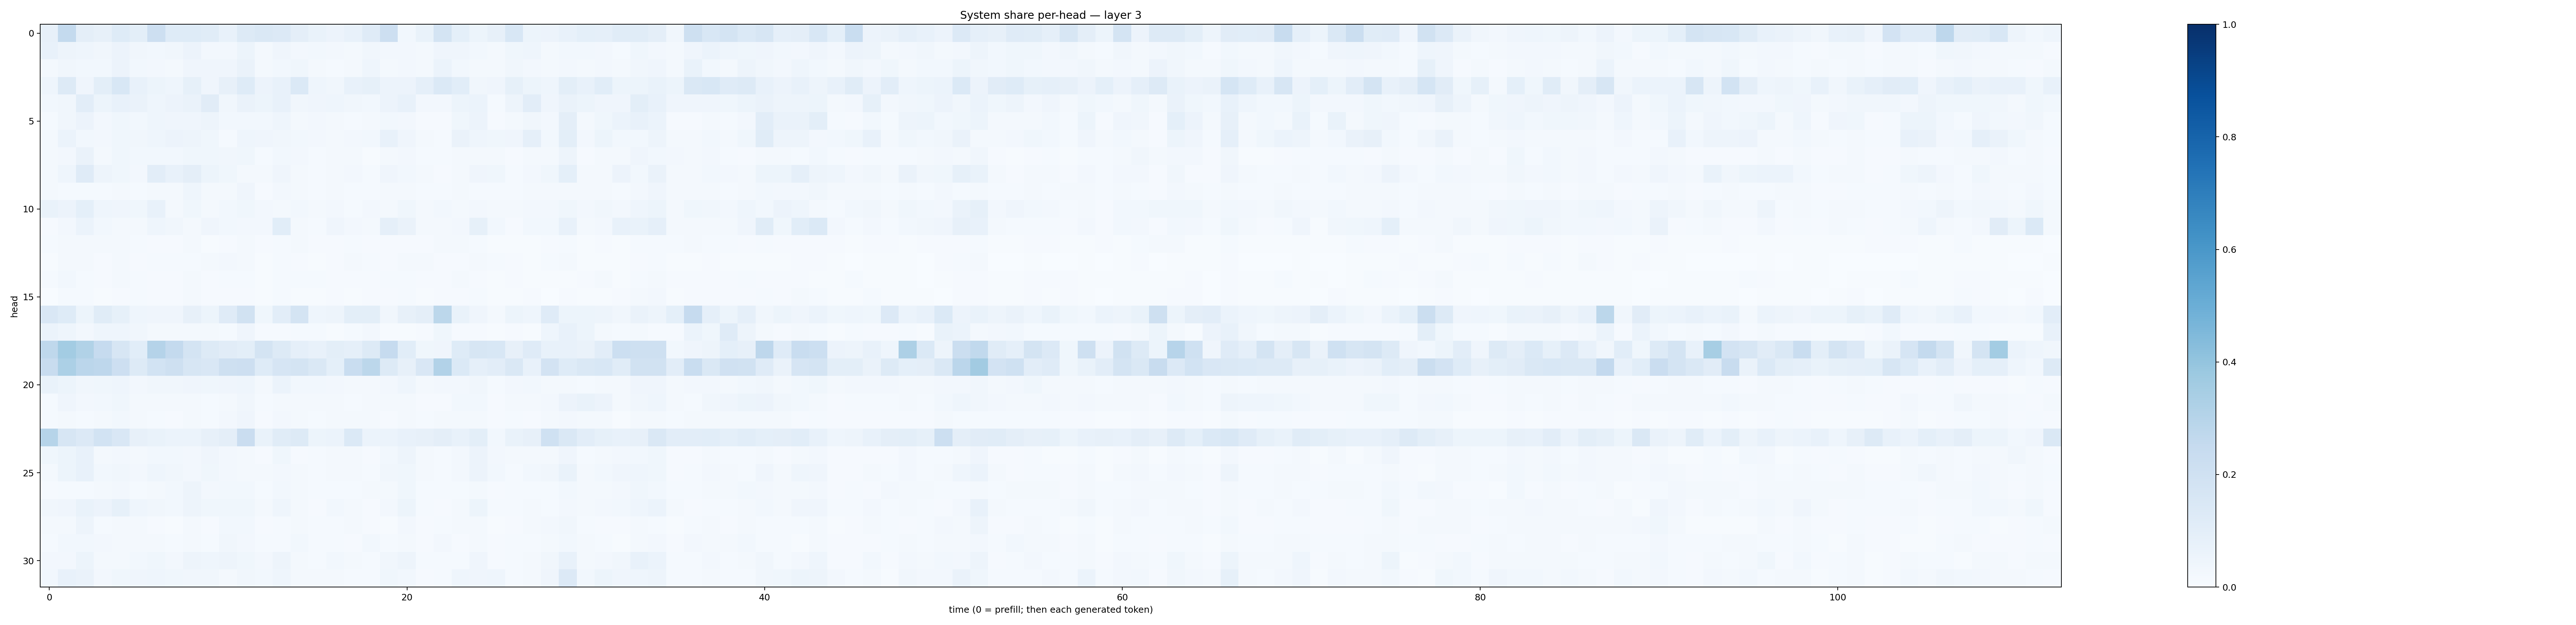

Source data for this figure (header and first rows):
0.07836114, 0.25751835, 0.09462297, 0.0813555, 0.1228392, 0.09776339, 0.21258518, 0.122128166, 0.122132085, 0.117156886, 0.07538243, 0.13017236, 0.14148133, 0.13348748, 0.09514168, 0.0666457, 0.055963226, 0.075527035, 0.11938958, 0.2110717, 0.029529408, 0.070221044, 0.17715605, 0.091927186
0.07275, 0.04691, 0.04499, 0.03367, 0.05493, 0.03396, 0.02938, 0.03219, 0.0549, 0.02391, 0.02697, 0.05324, 0.02207, 0.04233, 0.02718, 0.0312, 0.02423, 0.01989, 0.03314, 0.02674, 0.02649, 0.01605, 0.04163, 0.04169
0.02148, 0.03232, 0.03, 0.02818, 0.05621, 0.02824, 0.02425, 0.01987, 0.0415, 0.03968, 0.04243, 0.06517, 0.0183, 0.02917, 0.03828, 0.02086, 0.01387, 0.01822, 0.04433, 0.01707, 0.0252, 0.01937, 0.06146, 0.03065
0.04376, 0.1272, 0.04261, 0.09978, 0.1538, 0.07256, 0.0545, 0.04337, 0.08461, 0.04286, 0.07839, 0.1248, 0.05522, 0.07664, 0.1374, 0.04303, 0.03356, 0.07502, 0.08513, 0.05674, 0.05793, 0.08642, 0.1398, 0.1062
0.02743, 0.03455, 0.1044, 0.0521, 0.07685, 0.06341, 0.04559, 0.05688, 0.06555, 0.1122, 0.03384, 0.06518, 0.05394, 0.07213, 0.03269, 0.03943, 0.04348, 0.03352, 0.02828, 0.05667, 0.07119, 0.02578, 0.02581, 0.05144
0.0145, 0.03482, 0.0571, 0.02583, 0.03625, 0.03042, 0.0435, 0.03986, 0.04151, 0.04803, 0.02862, 0.03011, 0.02915, 0.04542, 0.01845, 0.02421, 0.01837, 0.0125, 0.0207, 0.03078, 0.02594, 0.009503, 0.01001, 0.03817
0.02235, 0.0625, 0.02986, 0.02677, 0.03639, 0.03322, 0.04409, 0.05506, 0.04745, 0.03653, 0.01312, 0.04482, 0.04203, 0.03368, 0.02855, 0.02468, 0.01783, 0.02549, 0.02926, 0.07763, 0.0424, 0.01685, 0.01479, 0.064
0.0177, 0.02354, 0.06387, 0.01981, 0.03516, 0.02921, 0.0307, 0.029, 0.03726, 0.03715, 0.03482, 0.03621, 0.01383, 0.03065, 0.02348, 0.01245, 0.01624, 0.01807, 0.007382, 0.0167, 0.02596, 0.01218, 0.01189, 0.0218
0.01864, 0.04487, 0.1193, 0.04764, 0.03855, 0.02378, 0.1048, 0.07262, 0.09494, 0.05428, 0.0364, 0.01987, 0.01686, 0.03992, 0.01873, 0.01318, 0.01733, 0.0269, 0.01194, 0.04116, 0.02954, 0.01849, 0.009258, 0.0226
0.02141, 0.01252, 0.01267, 0.01236, 0.02272, 0.01275, 0.01807, 0.01848, 0.04363, 0.01658, 0.02045, 0.04019, 0.01072, 0.02599, 0.02113, 0.01196, 0.01767, 0.01468, 0.01366, 0.01782, 0.0202, 0.01223, 0.01552, 0.01946
0.06647, 0.05561, 0.09305, 0.04479, 0.0422, 0.03901, 0.07077, 0.02122, 0.03876, 0.01784, 0.0295, 0.03887, 0.02368, 0.01999, 0.02863, 0.01602, 0.02549, 0.01497, 0.02567, 0.01852, 0.03815, 0.01927, 0.02908, 0.02197
0.009184, 0.02644, 0.05995, 0.02857, 0.01901, 0.02033, 0.04599, 0.03146, 0.02216, 0.04246, 0.0312, 0.02563, 0.02366, 0.1077, 0.02323, 0.01281, 0.04163, 0.02572, 0.01983, 0.08687, 0.06447, 0.02226, 0.01781, 0.02685
0.01529, 0.01782, 0.02043, 0.01597, 0.02159, 0.01532, 0.01024, 0.008388, 0.0172, 0.006821, 0.01038, 0.01839, 0.008547, 0.01303, 0.01942, 0.008799, 0.008064, 0.01365, 0.01018, 0.00856, 0.009879, 0.008852, 0.016, 0.0206
0.007279, 0.01936, 0.02212, 0.01127, 0.0173, 0.01151, 0.01286, 0.01414, 0.01371, 0.02183, 0.02661, 0.01992, 0.004708, 0.01323, 0.009518, 0.004734, 0.009142, 0.01738, 0.01366, 0.011, 0.02171, 0.01775, 0.01092, 0.008148
0.01413, 0.02742, 0.01288, 0.01162, 0.01666, 0.01549, 0.009216, 0.008247, 0.01846, 0.01106, 0.01314, 0.01396, 0.007498, 0.01251, 0.01336, 0.01247, 0.01008, 0.01014, 0.01137, 0.01208, 0.01232, 0.01075, 0.00968, 0.01975
0.003843, 0.01288, 0.01319, 0.007127, 0.01086, 0.01228, 0.01111, 0.01133, 0.01752, 0.0107, 0.01003, 0.009166, 0.006313, 0.01298, 0.007594, 0.007013, 0.009819, 0.005008, 0.008546, 0.008749, 0.01321, 0.005928, 0.008934, 0.01146
0.1506, 0.1225, 0.05095, 0.1171, 0.08487, 0.04525, 0.04261, 0.04163, 0.0795, 0.05282, 0.1193, 0.1888, 0.03614, 0.1046, 0.1734, 0.04438, 0.05062, 0.1013, 0.1009, 0.03224, 0.07829, 0.09544, 0.2787, 0.06657
0.05972, 0.04448, 0.02632, 0.04364, 0.04575, 0.03353, 0.01717, 0.01774, 0.02158, 0.01834, 0.0149, 0.04002, 0.009206, 0.01104, 0.01489, 0.01176, 0.005691, 0.01216, 0.02656, 0.007687, 0.005656, 0.009776, 0.03669, 0.01009
0.272, 0.3588, 0.3137, 0.2496, 0.1572, 0.1083, 0.3026, 0.2547, 0.1751, 0.1275, 0.1098, 0.09961, 0.1773, 0.127, 0.08878, 0.07794, 0.1006, 0.08887, 0.1272, 0.2484, 0.1083, 0.03849, 0.04174, 0.1222
0.2349, 0.3311, 0.2837, 0.2755, 0.2112, 0.1275, 0.1873, 0.2096, 0.1637, 0.1489, 0.2034, 0.213, 0.1241, 0.1647, 0.1761, 0.1443, 0.09065, 0.231, 0.2807, 0.1269, 0.07938, 0.1487, 0.3117, 0.1371
0.06977, 0.05362, 0.03245, 0.03682, 0.04459, 0.02605, 0.03192, 0.03208, 0.04291, 0.03744, 0.03922, 0.04448, 0.02286, 0.05962, 0.02923, 0.02769, 0.02697, 0.01687, 0.02062, 0.02384, 0.04307, 0.01574, 0.02357, 0.02379
0.01378, 0.03993, 0.02454, 0.02968, 0.03712, 0.01924, 0.02159, 0.01835, 0.02287, 0.01241, 0.01995, 0.03441, 0.01467, 0.02128, 0.01825, 0.01631, 0.01585, 0.01514, 0.02026, 0.01955, 0.01702, 0.009944, 0.01072, 0.03041
0.01264, 0.02034, 0.01453, 0.02087, 0.03055, 0.0173, 0.01274, 0.01091, 0.02034, 0.01184, 0.02488, 0.04121, 0.008472, 0.02528, 0.02072, 0.01248, 0.01742, 0.02288, 0.02071, 0.01008, 0.01892, 0.01208, 0.01759, 0.02
0.2981, 0.161, 0.134, 0.1854, 0.1513, 0.07883, 0.06815, 0.06214, 0.06156, 0.07853, 0.09681, 0.2297, 0.06895, 0.1149, 0.1279, 0.05416, 0.0615, 0.1398, 0.06196, 0.06001, 0.07767, 0.08025, 0.09606, 0.07502
0.03677, 0.05421, 0.07197, 0.01946, 0.02377, 0.01779, 0.03001, 0.03084, 0.02408, 0.04, 0.02458, 0.01642, 0.009513, 0.03681, 0.008459, 0.01364, 0.01813, 0.01607, 0.01083, 0.02803, 0.05016, 0.02099, 0.01311, 0.02602
0.02104, 0.05137, 0.07338, 0.03073, 0.03444, 0.02585, 0.04558, 0.03498, 0.02457, 0.03556, 0.0246, 0.0211, 0.01945, 0.02608, 0.01801, 0.01446, 0.0206, 0.02036, 0.01213, 0.0328, 0.03791, 0.01607, 0.0125, 0.02561
0.007867, 0.01381, 0.01559, 0.02271, 0.02665, 0.01306, 0.01874, 0.02746, 0.04788, 0.0243, 0.02831, 0.02821, 0.01347, 0.02818, 0.02198, 0.01368, 0.01371, 0.01214, 0.02279, 0.02058, 0.03528, 0.01342, 0.01377, 0.01449
0.03201, 0.03928, 0.06774, 0.05816, 0.08315, 0.04395, 0.03306, 0.02893, 0.04996, 0.03635, 0.03887, 0.03544, 0.01871, 0.04424, 0.01908, 0.01134, 0.02855, 0.01671, 0.01112, 0.02574, 0.05136, 0.01316, 0.009238, 0.02022
0.02008, 0.02278, 0.04688, 0.0152, 0.01607, 0.01807, 0.01042, 0.007793, 0.01922, 0.01052, 0.02821, 0.02768, 0.01067, 0.01264, 0.02282, 0.01438, 0.01449, 0.01718, 0.01109, 0.007623, 0.02347, 0.008607, 0.0155, 0.01638
0.01337, 0.02843, 0.0276, 0.02641, 0.02215, 0.01995, 0.01897, 0.01188, 0.0201, 0.01463, 0.03468, 0.02694, 0.01416, 0.01528, 0.02811, 0.01254, 0.01269, 0.01156, 0.02739, 0.01228, 0.02212, 0.009346, 0.02347, 0.01114
0.02661, 0.02651, 0.05135, 0.01829, 0.01949, 0.03078, 0.03665, 0.02415, 0.04835, 0.04627, 0.04938, 0.0352, 0.02635, 0.05055, 0.01934, 0.01534, 0.02791, 0.01568, 0.01235, 0.03436, 0.04882, 0.0121, 0.01269, 0.01492
0.02891, 0.07389, 0.06501, 0.02607, 0.03647, 0.04279, 0.04575, 0.03678, 0.03483, 0.03324, 0.02327, 0.03284, 0.03055, 0.04579, 0.01966, 0.01791, 0.02037, 0.01558, 0.01488, 0.03589, 0.03041, 0.01014, 0.01292, 0.04565
